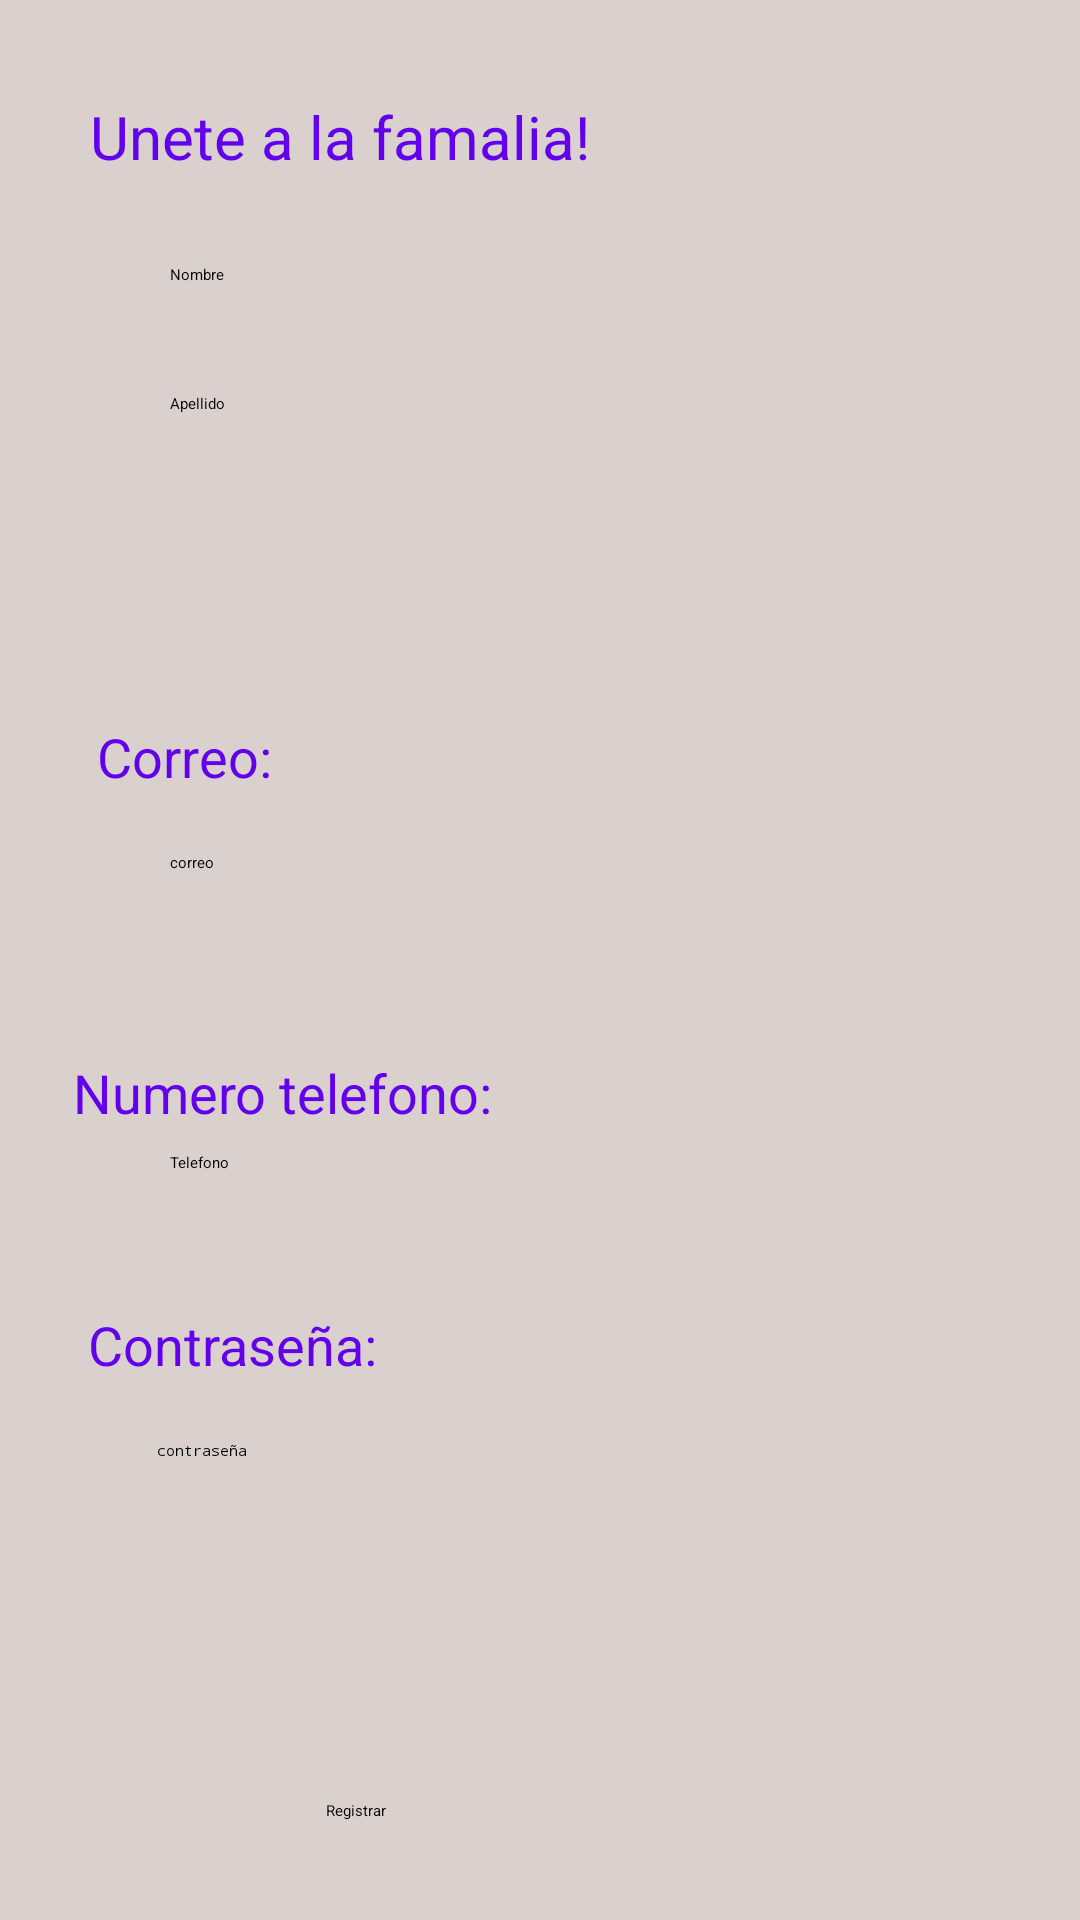

Produce the Android XML layout that renders to this screen, including the resource entries it uses.
<!-- AndroidManifest.xml: application theme Theme.UberTec -->
<!-- res/layout/fragment_registro.xml -->
<?xml version="1.0" encoding="utf-8"?>
<androidx.constraintlayout.widget.ConstraintLayout xmlns:android="http://schemas.android.com/apk/res/android"
    xmlns:app="http://schemas.android.com/apk/res-auto"
    xmlns:tools="http://schemas.android.com/tools"
    android:layout_width="match_parent"
    android:layout_height="match_parent"
    android:background="#DAD0CE"
    tools:context=".Registro">

    

    <Button
        android:id="@+id/btnRegistrar"
        android:layout_width="143dp"
        android:layout_height="56dp"
        android:layout_marginTop="600dp"
        android:text="Registrar"
        app:layout_constraintEnd_toEndOf="parent"
        app:layout_constraintStart_toStartOf="parent"
        app:layout_constraintTop_toTopOf="parent" />

    <TextView
        android:id="@+id/textView3"
        android:layout_width="wrap_content"
        android:layout_height="wrap_content"
        android:layout_marginTop="240dp"
        android:text="Correo:"
        android:textColor="@color/purple_500"
        android:textSize="18dp"
        app:layout_constraintEnd_toEndOf="parent"
        app:layout_constraintHorizontal_bias="0.107"
        app:layout_constraintStart_toStartOf="parent"
        app:layout_constraintTop_toTopOf="parent" />

    <EditText
        android:id="@+id/etNombre"
        android:layout_width="wrap_content"
        android:layout_height="wrap_content"
        android:layout_marginTop="88dp"
        android:ems="10"
        android:inputType="text"
        android:hint="Nombre"
        app:layout_constraintEnd_toEndOf="parent"
        app:layout_constraintHorizontal_bias="0.189"
        app:layout_constraintStart_toStartOf="parent"
        app:layout_constraintTop_toTopOf="parent" />

    <EditText
        android:id="@+id/etEmail"
        android:layout_width="wrap_content"
        android:layout_height="wrap_content"
        android:layout_marginTop="284dp"
        android:ems="10"
        android:hint="correo"
        android:inputType="textEmailAddress"
        app:layout_constraintEnd_toEndOf="parent"
        app:layout_constraintHorizontal_bias="0.189"
        app:layout_constraintStart_toStartOf="parent"
        app:layout_constraintTop_toTopOf="parent" />

    <TextView
        android:id="@+id/textView4"
        android:layout_width="wrap_content"
        android:layout_height="wrap_content"
        android:layout_marginTop="352dp"
        android:text="Numero telefono:"
        android:textColor="@color/purple_500"
        android:textSize="18dp"
        app:layout_constraintEnd_toEndOf="parent"
        app:layout_constraintHorizontal_bias="0.111"
        app:layout_constraintStart_toStartOf="parent"
        app:layout_constraintTop_toTopOf="parent" />

    <TextView
        android:id="@+id/textView2"
        android:layout_width="wrap_content"
        android:layout_height="wrap_content"
        android:layout_marginTop="436dp"
        android:text="Contraseña:"
        android:textColor="@color/purple_500"
        android:textSize="18dp"
        app:layout_constraintEnd_toEndOf="parent"
        app:layout_constraintHorizontal_bias="0.111"
        app:layout_constraintStart_toStartOf="parent"
        app:layout_constraintTop_toTopOf="parent" />

    <EditText
        android:id="@+id/etApellido"
        android:layout_width="wrap_content"
        android:layout_height="wrap_content"
        android:layout_marginTop="36dp"
        android:ems="10"
        android:inputType="text"
        android:hint="Apellido"
        app:layout_constraintEnd_toEndOf="parent"
        app:layout_constraintHorizontal_bias="0.189"
        app:layout_constraintStart_toStartOf="parent"
        app:layout_constraintTop_toBottomOf="@+id/etNombre" />

    <EditText
        android:id="@+id/etNumero"
        android:layout_width="wrap_content"
        android:layout_height="wrap_content"
        android:layout_marginTop="384dp"
        android:hint="Telefono"
        android:ems="10"
        android:inputType="numberSigned"
        app:layout_constraintEnd_toEndOf="parent"
        app:layout_constraintHorizontal_bias="0.189"
        app:layout_constraintStart_toStartOf="parent"
        app:layout_constraintTop_toTopOf="parent" />

    <TextView
        android:id="@+id/textView5"
        android:layout_width="wrap_content"
        android:layout_height="wrap_content"
        android:layout_marginTop="32dp"
        android:text="Unete a la famalia!"
        android:textColor="@color/purple_500"
        android:textSize="20dp"
        app:layout_constraintEnd_toEndOf="parent"
        app:layout_constraintHorizontal_bias="0.155"
        app:layout_constraintStart_toStartOf="parent"
        app:layout_constraintTop_toTopOf="parent" />

    <EditText
        android:id="@+id/etPassword"
        android:layout_width="wrap_content"
        android:layout_height="wrap_content"
        android:layout_marginTop="480dp"
        android:ems="10"
        android:hint="contraseña"
        android:inputType="textPassword"
        app:layout_constraintEnd_toEndOf="parent"
        app:layout_constraintHorizontal_bias="0.174"
        app:layout_constraintStart_toStartOf="parent"
        app:layout_constraintTop_toTopOf="parent" />

</androidx.constraintlayout.widget.ConstraintLayout>
<!-- resources referenced by this layout -->
<resources>

  <!-- not gathered from this repository: default colours our renderer supplied (Android Studio template values) -->
  <color name="purple_500">#FF6200EE</color>
</resources>
